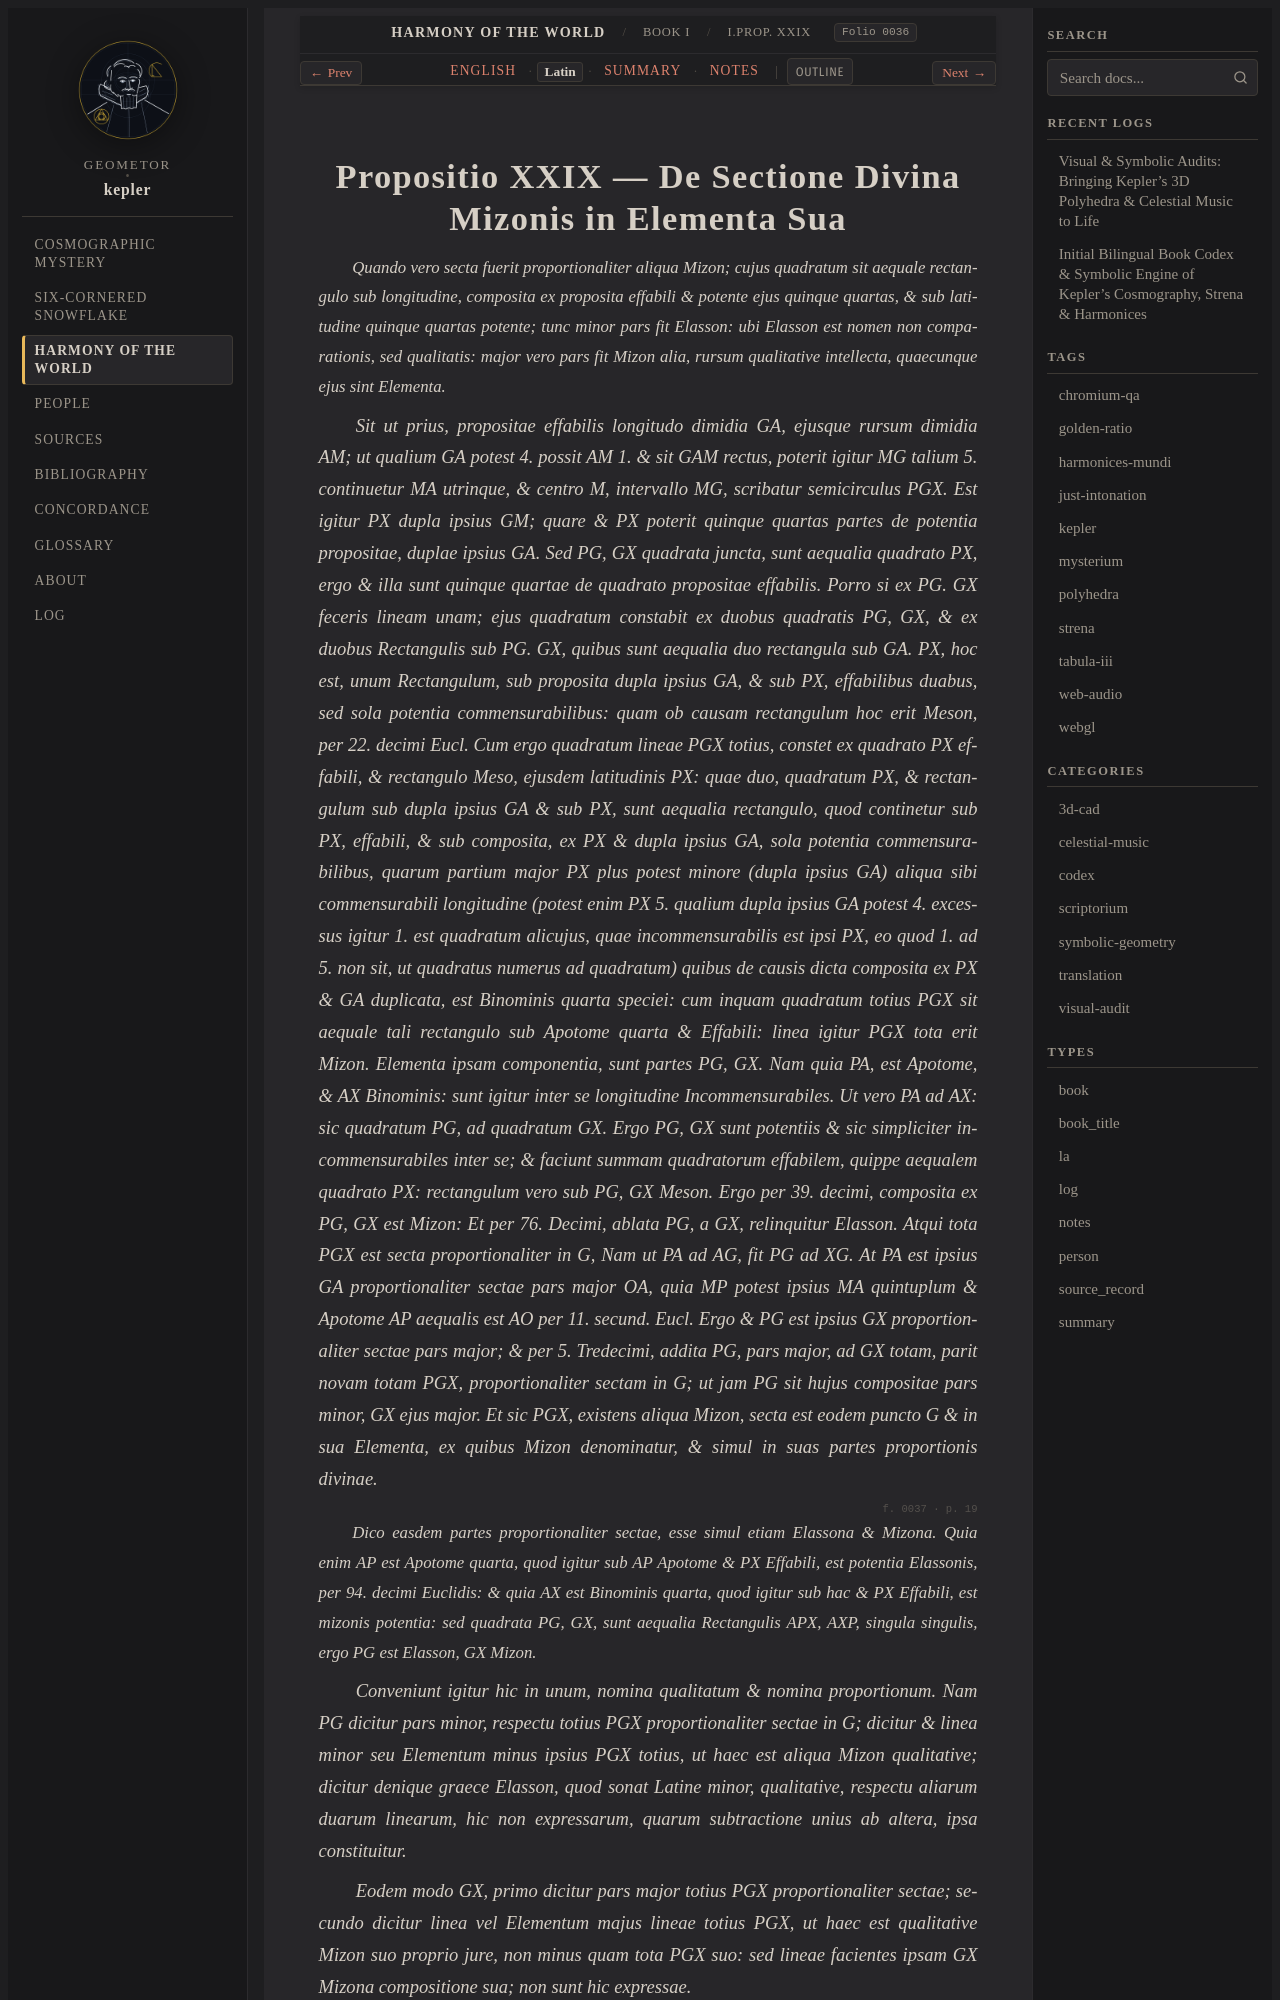

repository: geometor/kepler · page: harmonices_mundi/liber_i/prop_29/la.html · generator: sphinx

:type: la
:layout: book
:canonical_id: I.Prop. XXIX
:order: 27
:folio: harmonices_mundi:0036

.. _hm-liber-i-prop_29-la:

Propositio XXIX — De Sectione Divina Mizonis in Elementa Sua
==============================================================

.. folio:: harmonices_mundi:0036
   :page: p. 18

.. rst-class:: latin-source

*Quando vero secta fuerit proportionaliter aliqua Mizon; cujus quadratum sit aequale rectangulo sub longitudine, composita ex proposita effabili & potente ejus quinque quartas, & sub latitudine quinque quartas potente; tunc minor pars fit Elasson: ubi Elasson est nomen non comparationis, sed qualitatis: major vero pars fit Mizon alia, rursum qualitative intellecta, quaecunque ejus sint Elementa.*

*Sit ut prius, propositae effabilis longitudo dimidia GA, ejusque rursum dimidia AM; ut qualium GA potest 4. possit AM 1. & sit GAM rectus, poterit igitur MG talium 5. continuetur MA utrinque, & centro M, intervallo MG, scribatur semicirculus PGX. Est igitur PX dupla ipsius GM; quare & PX poterit quinque quartas partes de potentia propositae, duplae ipsius GA. Sed PG, GX quadrata juncta, sunt aequalia quadrato PX, ergo & illa sunt quinque quartae de quadrato propositae effabilis. Porro si ex PG. GX feceris lineam unam; ejus quadratum constabit ex duobus quadratis PG, GX, & ex duobus Rectangulis sub PG. GX, quibus sunt aequalia duo rectangula sub GA. PX, hoc est, unum Rectangulum, sub proposita dupla ipsius GA, & sub PX, effabilibus duabus, sed sola potentia commensurabilibus: quam ob causam rectangulum hoc erit Meson, per 22. decimi Eucl. Cum ergo quadratum lineae PGX totius, constet ex quadrato PX effabili, & rectangulo Meso, ejusdem latitudinis PX: quae duo, quadratum PX, & rectangulum sub dupla ipsius GA & sub PX, sunt aequalia rectangulo, quod continetur sub PX, effabili, & sub composita, ex PX & dupla ipsius GA, sola potentia commensurabilibus, quarum partium major PX plus potest minore (dupla ipsius GA) aliqua sibi commensurabili longitudine (potest enim PX 5. qualium dupla ipsius GA potest 4. excessus igitur 1. est quadratum alicujus, quae incommensurabilis est ipsi PX, eo quod 1. ad 5. non sit, ut quadratus numerus ad quadratum) quibus de causis
dicta composita ex PX & GA duplicata, est Binominis quarta speciei: cum inquam quadratum totius PGX sit aequale tali rectangulo sub Apotome quarta & Effabili: linea igitur PGX tota erit Mizon. Elementa ipsam componentia, sunt partes PG, GX. Nam quia PA, est Apotome, & AX Binominis: sunt igitur inter se longitudine Incommensurabiles. Ut vero PA ad AX: sic quadratum PG, ad quadratum GX. Ergo PG, GX sunt potentiis & sic simpliciter incommensurabiles inter se; & faciunt summam quadratorum effabilem, quippe aequalem quadrato PX: rectangulum vero sub PG, GX Meson. Ergo per 39. decimi, composita ex PG, GX est Mizon: Et per 76. Decimi, ablata PG, a GX, relinquitur Elasson.
Atqui tota PGX est secta proportionaliter in G, Nam ut PA ad AG, fit PG ad XG. At PA est ipsius GA proportionaliter sectae pars major OA, quia MP potest ipsius MA quintuplum & Apotome AP aequalis est AO per 11. secund. Eucl. Ergo & PG est ipsius GX proportionaliter sectae pars major; & per 5. Tredecimi, addita PG, pars major, ad GX totam, parit novam totam PGX, proportionaliter sectam in G; ut jam PG sit hujus compositae pars minor, GX ejus major. Et sic PGX, existens aliqua Mizon, secta est eodem puncto G & in sua Elementa, ex quibus Mizon denominatur, & simul in suas partes proportionis divinae.*

.. folio:: harmonices_mundi:0037
   :page: p. 19

.. rst-class:: latin-source

*Dico easdem partes proportionaliter sectae, esse simul etiam Elassona & Mizona. Quia enim AP est Apotome quarta, quod igitur sub AP Apotome & PX Effabili, est potentia Elassonis, per 94. decimi Euclidis: & quia AX est Binominis quarta, quod igitur sub hac & PX Effabili, est mizonis potentia: sed quadrata PG, GX, sunt aequalia Rectangulis APX, AXP, singula singulis, ergo PG est Elasson, GX Mizon.*
